21-way image classification set "augmented_dataset" from GitHub (NamanGandhi2005/Ultra-fruit-analyser); label vocabulary: apple stage 1, apple stage 2, apple stage 3, banana stage 1, banana stage 2, banana stage 3, banana stage 4, banana stage 5, banana stage 6, banana stage 7, banana stage 8, banana stage 9, mango stage 1, mango stage 2, mango stage 3, mango stage 4, orange stage 1, orange stage 2, orange stage 3, orange stage 4, orange stage 5.

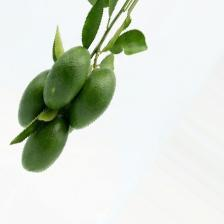
Label: orange stage 1

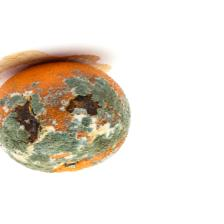
Label: orange stage 5

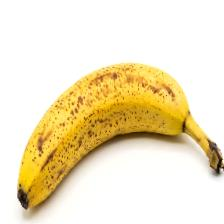
Label: banana stage 7

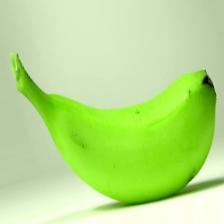
Label: banana stage 2

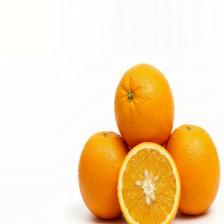
Label: orange stage 3

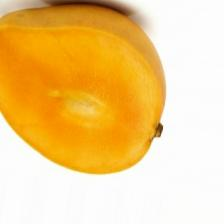
Label: mango stage 3
